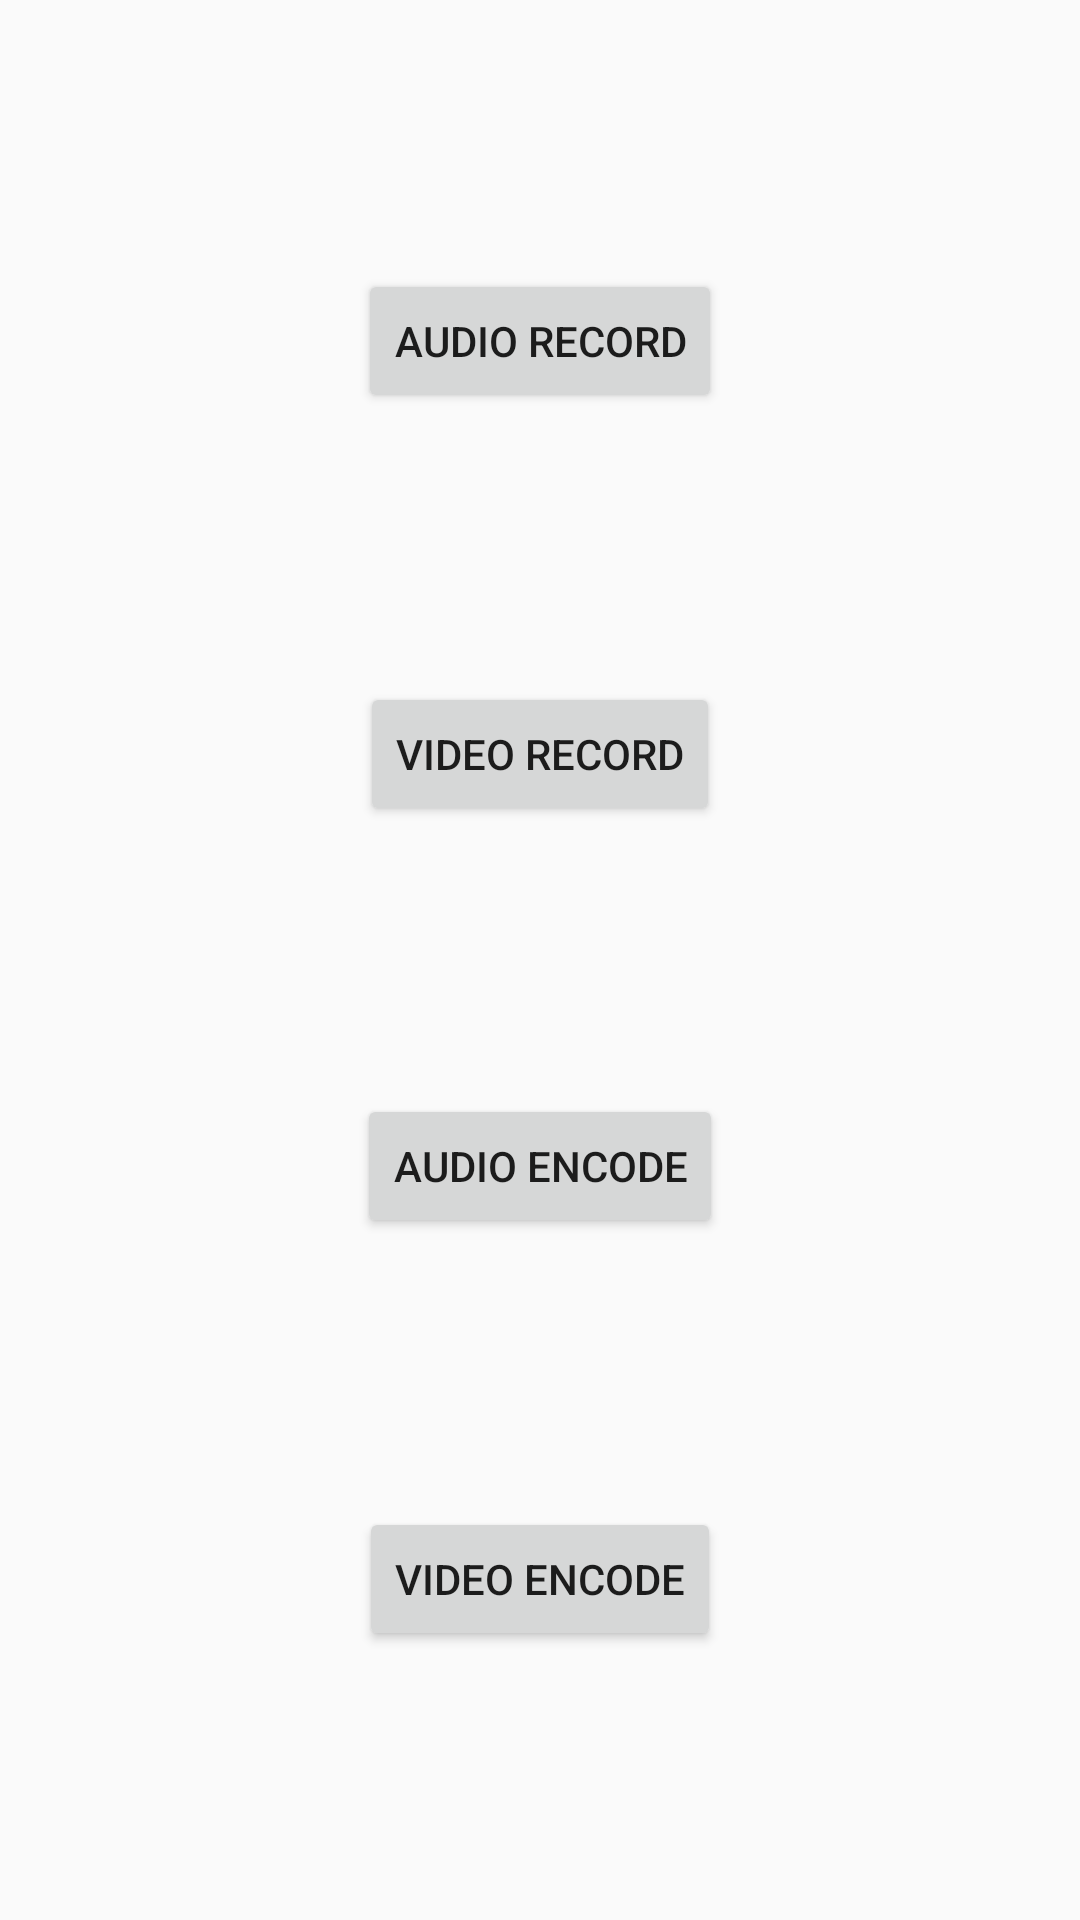

Write the Android layout XML for this screen, with the resource values it uses.
<!-- AndroidManifest.xml: application theme AppTheme -->
<!-- res/layout/activity_main.xml -->
<?xml version="1.0" encoding="utf-8"?>
<androidx.constraintlayout.widget.ConstraintLayout xmlns:android="http://schemas.android.com/apk/res/android"
    xmlns:app="http://schemas.android.com/apk/res-auto"
    xmlns:tools="http://schemas.android.com/tools"
    android:layout_width="match_parent"
    android:layout_height="match_parent"
    tools:context=".MainActivity">

    <Button
        android:id="@+id/btn_audio_record"
        android:layout_width="wrap_content"
        android:layout_height="wrap_content"
        android:text="@string/audio_record"
        app:layout_constraintLeft_toLeftOf="parent"
        app:layout_constraintRight_toRightOf="parent"
        app:layout_constraintTop_toTopOf="parent"
        app:layout_constraintBottom_toTopOf="@id/btn_video_record" />

    <Button
        android:id="@+id/btn_video_record"
        android:layout_width="wrap_content"
        android:layout_height="wrap_content"
        android:text="@string/video_record"
        app:layout_constraintLeft_toLeftOf="parent"
        app:layout_constraintRight_toRightOf="parent"
        app:layout_constraintTop_toBottomOf="@id/btn_audio_record"
        app:layout_constraintBottom_toTopOf="@id/btn_audio_encode"/>

    <Button
        android:id="@+id/btn_audio_encode"
        android:layout_width="wrap_content"
        android:layout_height="wrap_content"
        android:text="@string/audio_encode"
        app:layout_constraintLeft_toLeftOf="parent"
        app:layout_constraintRight_toRightOf="parent"
        app:layout_constraintTop_toBottomOf="@id/btn_video_record"
        app:layout_constraintBottom_toTopOf="@id/btn_video_encode" />

    <Button
        android:id="@+id/btn_video_encode"
        android:layout_width="wrap_content"
        android:layout_height="wrap_content"
        android:text="@string/video_encode"
        app:layout_constraintLeft_toLeftOf="parent"
        app:layout_constraintRight_toRightOf="parent"
        app:layout_constraintTop_toBottomOf="@id/btn_audio_encode"
        app:layout_constraintBottom_toBottomOf="parent"/>

</androidx.constraintlayout.widget.ConstraintLayout>
<!-- resources referenced by this layout -->
<resources>
  <string name="audio_encode">audio encode</string>
  <string name="audio_record">audio record</string>
  <string name="video_encode">video encode</string>
  <string name="video_record">video record</string>
  <style name="AppTheme" parent="Theme.AppCompat.Light.DarkActionBar">
          
          <item name="colorPrimary">@color/colorPrimary</item>
          <item name="colorPrimaryDark">@color/colorPrimaryDark</item>
          <item name="colorAccent">@color/colorAccent</item>
          <item name="android:listPreferredItemHeightSmall">16sp</item>
      </style>
  <!-- not gathered from this repository: default colours our renderer supplied (Android Studio template values) -->
  <color name="colorPrimary">#FF6200EE</color>
  <color name="colorPrimaryDark">#FF3700B3</color>
  <color name="colorAccent">#FF03DAC5</color>
</resources>
